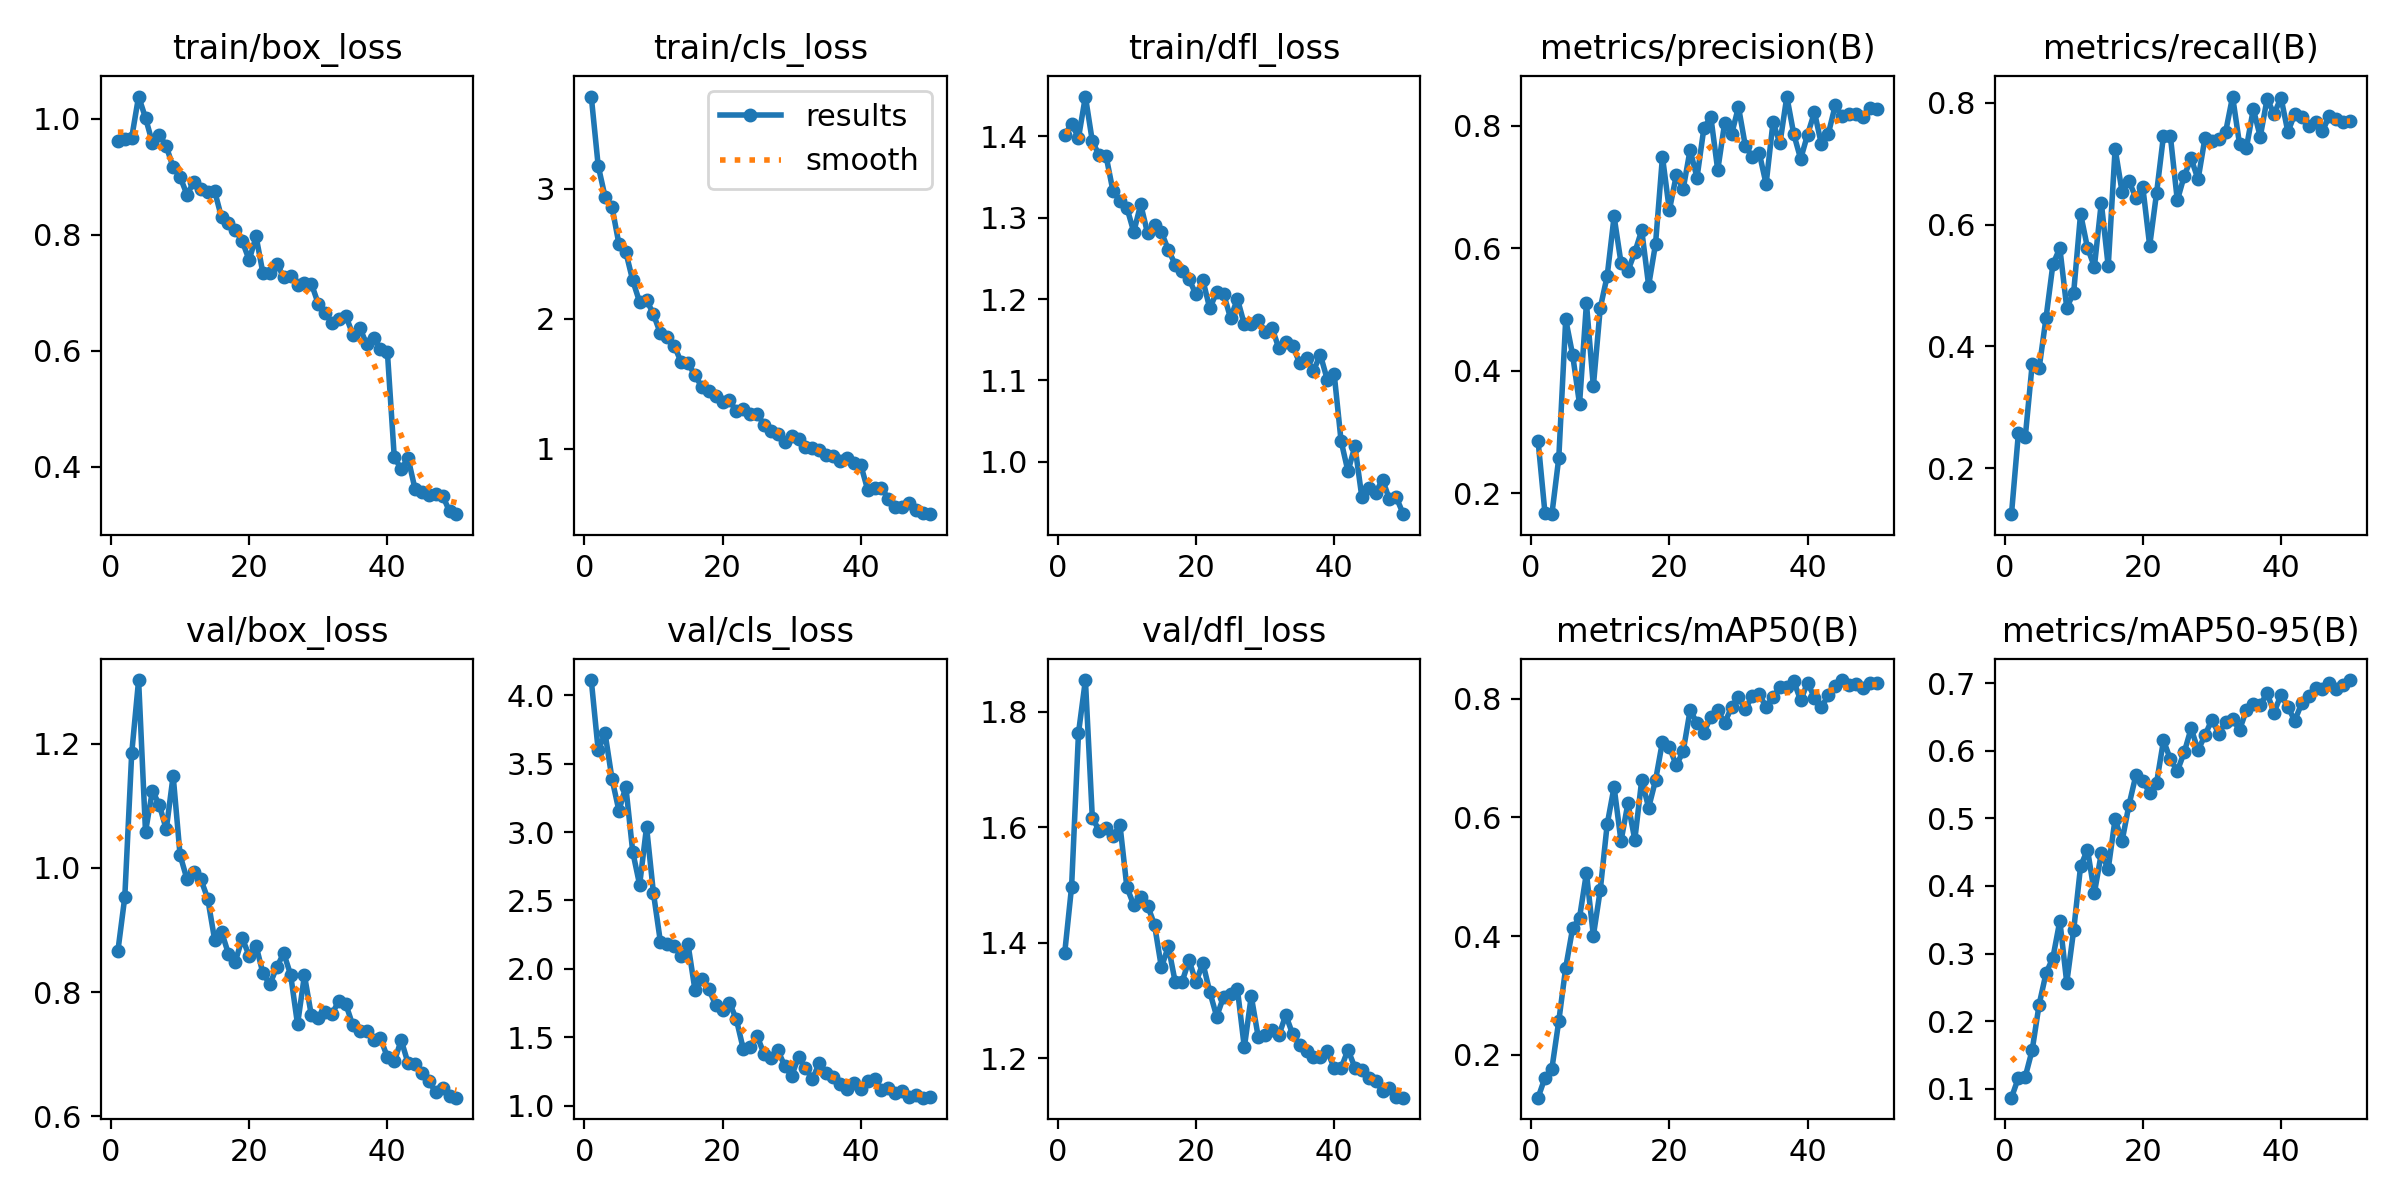

Values plotted in this chart, from the file beside it:
epoch, time, train/box_loss, train/cls_loss, train/dfl_loss, metrics/precision(B), metrics/recall(B), metrics/mAP50(B), metrics/mAP50-95(B), val/box_loss, val/cls_loss, val/dfl_loss, lr/pg0, lr/pg1, lr/pg2
1, 59.53, 0.961, 3.712, 1.401, 0.2855, 0.1245, 0.1278, 0.08654, 0.866, 4.113, 1.382, 0.000233, 0.000233, 0.000233
2, 116.3, 0.9657, 3.179, 1.416, 0.1674, 0.2571, 0.1615, 0.1159, 0.9529, 3.599, 1.497, 0.0004617, 0.0004617, 0.0004617
3, 172.8, 0.9675, 2.938, 1.398, 0.1659, 0.2517, 0.1768, 0.1178, 1.185, 3.722, 1.763, 0.000681, 0.000681, 0.000681
4, 229.3, 1.038, 2.861, 1.449, 0.258, 0.3713, 0.2571, 0.1572, 1.303, 3.39, 1.855, 0.0006716, 0.0006716, 0.0006716
5, 285.7, 1.002, 2.577, 1.394, 0.4839, 0.3642, 0.3469, 0.2244, 1.058, 3.157, 1.617, 0.0006575, 0.0006575, 0.0006575
6, 342.1, 0.9585, 2.513, 1.377, 0.426, 0.4469, 0.4131, 0.2707, 1.124, 3.333, 1.593, 0.0006433, 0.0006433, 0.0006433
7, 398.5, 0.9724, 2.295, 1.376, 0.3457, 0.5353, 0.4311, 0.2939, 1.102, 2.856, 1.599, 0.0006292, 0.0006292, 0.0006292
8, 454.8, 0.9528, 2.128, 1.332, 0.5103, 0.5615, 0.5064, 0.3484, 1.062, 2.615, 1.584, 0.000615, 0.000615, 0.000615
9, 511.5, 0.9164, 2.147, 1.321, 0.3747, 0.4635, 0.4006, 0.2567, 1.149, 3.039, 1.604, 0.0006009, 0.0006009, 0.0006009
10, 567.8, 0.9, 2.033, 1.313, 0.5025, 0.4884, 0.4777, 0.3344, 1.021, 2.553, 1.496, 0.0005868, 0.0005868, 0.0005868
11, 624, 0.8693, 1.889, 1.283, 0.5546, 0.618, 0.5883, 0.429, 0.982, 2.199, 1.465, 0.0005726, 0.0005726, 0.0005726
12, 680.2, 0.891, 1.86, 1.317, 0.652, 0.562, 0.6513, 0.454, 0.9932, 2.185, 1.479, 0.0005585, 0.0005585, 0.0005585
13, 736.4, 0.8788, 1.793, 1.281, 0.5765, 0.531, 0.56, 0.3897, 0.982, 2.17, 1.464, 0.0005444, 0.0005444, 0.0005444
14, 792.2, 0.8734, 1.668, 1.291, 0.563, 0.6364, 0.6236, 0.4483, 0.9508, 2.091, 1.431, 0.0005302, 0.0005302, 0.0005302
15, 848.4, 0.8756, 1.659, 1.282, 0.5936, 0.5316, 0.5625, 0.4252, 0.8847, 2.18, 1.357, 0.0005161, 0.0005161, 0.0005161
16, 904.5, 0.8299, 1.564, 1.261, 0.6295, 0.7247, 0.6631, 0.4994, 0.8973, 1.848, 1.394, 0.0005019, 0.0005019, 0.0005019
17, 960.6, 0.8207, 1.476, 1.242, 0.5392, 0.6543, 0.6164, 0.4662, 0.8618, 1.923, 1.332, 0.0004878, 0.0004878, 0.0004878
18, 1017, 0.8087, 1.447, 1.235, 0.6072, 0.6714, 0.6625, 0.5198, 0.8492, 1.851, 1.333, 0.0004737, 0.0004737, 0.0004737
19, 1073, 0.7889, 1.404, 1.225, 0.7494, 0.6445, 0.7277, 0.5638, 0.8868, 1.736, 1.37, 0.0004595, 0.0004595, 0.0004595
20, 1129, 0.7566, 1.362, 1.206, 0.6622, 0.6623, 0.7188, 0.5554, 0.8585, 1.696, 1.332, 0.0004454, 0.0004454, 0.0004454
21, 1185, 0.7972, 1.372, 1.223, 0.7191, 0.5655, 0.6875, 0.5382, 0.8746, 1.753, 1.365, 0.0004313, 0.0004313, 0.0004313
22, 1241, 0.7333, 1.287, 1.188, 0.697, 0.6523, 0.7115, 0.5528, 0.8301, 1.63, 1.315, 0.0004171, 0.0004171, 0.0004171
23, 1296, 0.7336, 1.307, 1.209, 0.7605, 0.7463, 0.7805, 0.6155, 0.8126, 1.413, 1.272, 0.000403, 0.000403, 0.000403
24, 1352, 0.7502, 1.264, 1.207, 0.7154, 0.7452, 0.7592, 0.5875, 0.8403, 1.426, 1.306, 0.0003888, 0.0003888, 0.0003888
25, 1408, 0.727, 1.267, 1.177, 0.7965, 0.6399, 0.7427, 0.5703, 0.8627, 1.509, 1.312, 0.0003747, 0.0003747, 0.0003747
26, 1464, 0.7291, 1.185, 1.2, 0.8146, 0.6801, 0.77, 0.5979, 0.828, 1.378, 1.319, 0.0003606, 0.0003606, 0.0003606
27, 1520, 0.7135, 1.139, 1.169, 0.7276, 0.7089, 0.7806, 0.6336, 0.748, 1.344, 1.219, 0.0003464, 0.0003464, 0.0003464
28, 1577, 0.7168, 1.112, 1.17, 0.8044, 0.6743, 0.759, 0.6009, 0.8271, 1.404, 1.307, 0.0003323, 0.0003323, 0.0003323
29, 1632, 0.7159, 1.051, 1.174, 0.786, 0.7423, 0.7859, 0.623, 0.7625, 1.29, 1.238, 0.0003182, 0.0003182, 0.0003182
30, 1689, 0.681, 1.097, 1.16, 0.8308, 0.737, 0.8028, 0.6465, 0.7578, 1.217, 1.241, 0.000304, 0.000304, 0.000304
31, 1745, 0.6655, 1.073, 1.165, 0.7669, 0.7401, 0.7825, 0.6253, 0.7683, 1.358, 1.248, 0.0002899, 0.0002899, 0.0002899
32, 1800, 0.6474, 1.016, 1.139, 0.7493, 0.7529, 0.8049, 0.6431, 0.765, 1.273, 1.24, 0.0002757, 0.0002757, 0.0002757
33, 1856, 0.6541, 1.002, 1.147, 0.756, 0.8105, 0.808, 0.6477, 0.7863, 1.194, 1.275, 0.0002616, 0.0002616, 0.0002616
34, 1912, 0.6599, 0.99, 1.143, 0.7049, 0.7327, 0.7857, 0.631, 0.7802, 1.31, 1.241, 0.0002475, 0.0002475, 0.0002475
35, 1968, 0.6279, 0.9529, 1.121, 0.8059, 0.7266, 0.8025, 0.6604, 0.7464, 1.241, 1.222, 0.0002333, 0.0002333, 0.0002333
36, 2024, 0.64, 0.9454, 1.128, 0.7714, 0.7901, 0.8198, 0.6695, 0.7371, 1.209, 1.212, 0.0002192, 0.0002192, 0.0002192
37, 2080, 0.6115, 0.9033, 1.112, 0.8478, 0.7446, 0.8193, 0.6685, 0.7366, 1.157, 1.202, 0.0002051, 0.0002051, 0.0002051
38, 2136, 0.6226, 0.9316, 1.132, 0.7865, 0.8069, 0.8295, 0.6852, 0.7232, 1.119, 1.202, 0.0001909, 0.0001909, 0.0001909
39, 2191, 0.6028, 0.887, 1.101, 0.746, 0.7815, 0.7972, 0.6567, 0.7257, 1.165, 1.212, 0.0001768, 0.0001768, 0.0001768
40, 2247, 0.5984, 0.8743, 1.108, 0.7855, 0.8089, 0.827, 0.6831, 0.6952, 1.123, 1.183, 0.0001626, 0.0001626, 0.0001626
41, 2299, 0.4164, 0.683, 1.026, 0.8223, 0.7524, 0.8018, 0.665, 0.6882, 1.178, 1.183, 0.0001485, 0.0001485, 0.0001485
42, 2351, 0.3963, 0.7005, 0.9882, 0.77, 0.782, 0.7852, 0.6449, 0.7227, 1.197, 1.215, 0.0001344, 0.0001344, 0.0001344
43, 2402, 0.4146, 0.6947, 1.019, 0.7867, 0.7764, 0.8062, 0.6705, 0.6852, 1.117, 1.184, 0.0001202, 0.0001202, 0.0001202
44, 2453, 0.3619, 0.6155, 0.9569, 0.8332, 0.7615, 0.8221, 0.6816, 0.6848, 1.126, 1.18, 0.0001061, 0.0001061, 0.0001061
45, 2505, 0.3571, 0.5504, 0.9673, 0.8154, 0.7681, 0.8314, 0.6933, 0.6693, 1.093, 1.166, 9.19632e-05, 9.19632e-05, 9.19632e-05
46, 2557, 0.3508, 0.5486, 0.962, 0.8194, 0.7537, 0.823, 0.6911, 0.6565, 1.108, 1.161, 7.7826e-05, 7.7826e-05, 7.7826e-05
47, 2608, 0.3531, 0.5828, 0.9781, 0.8191, 0.7788, 0.8245, 0.7012, 0.6388, 1.066, 1.143, 6.36888e-05, 6.36888e-05, 6.36888e-05
48, 2660, 0.3502, 0.528, 0.9536, 0.8136, 0.7732, 0.8186, 0.6918, 0.6453, 1.081, 1.148, 4.95516e-05, 4.95516e-05, 4.95516e-05
49, 2711, 0.3229, 0.505, 0.9561, 0.8284, 0.7691, 0.8266, 0.6972, 0.6326, 1.058, 1.132, 3.54144e-05, 3.54144e-05, 3.54144e-05
50, 2763, 0.3182, 0.4953, 0.9356, 0.8267, 0.7708, 0.8259, 0.7049, 0.6299, 1.06, 1.132, 2.12772e-05, 2.12772e-05, 2.12772e-05
